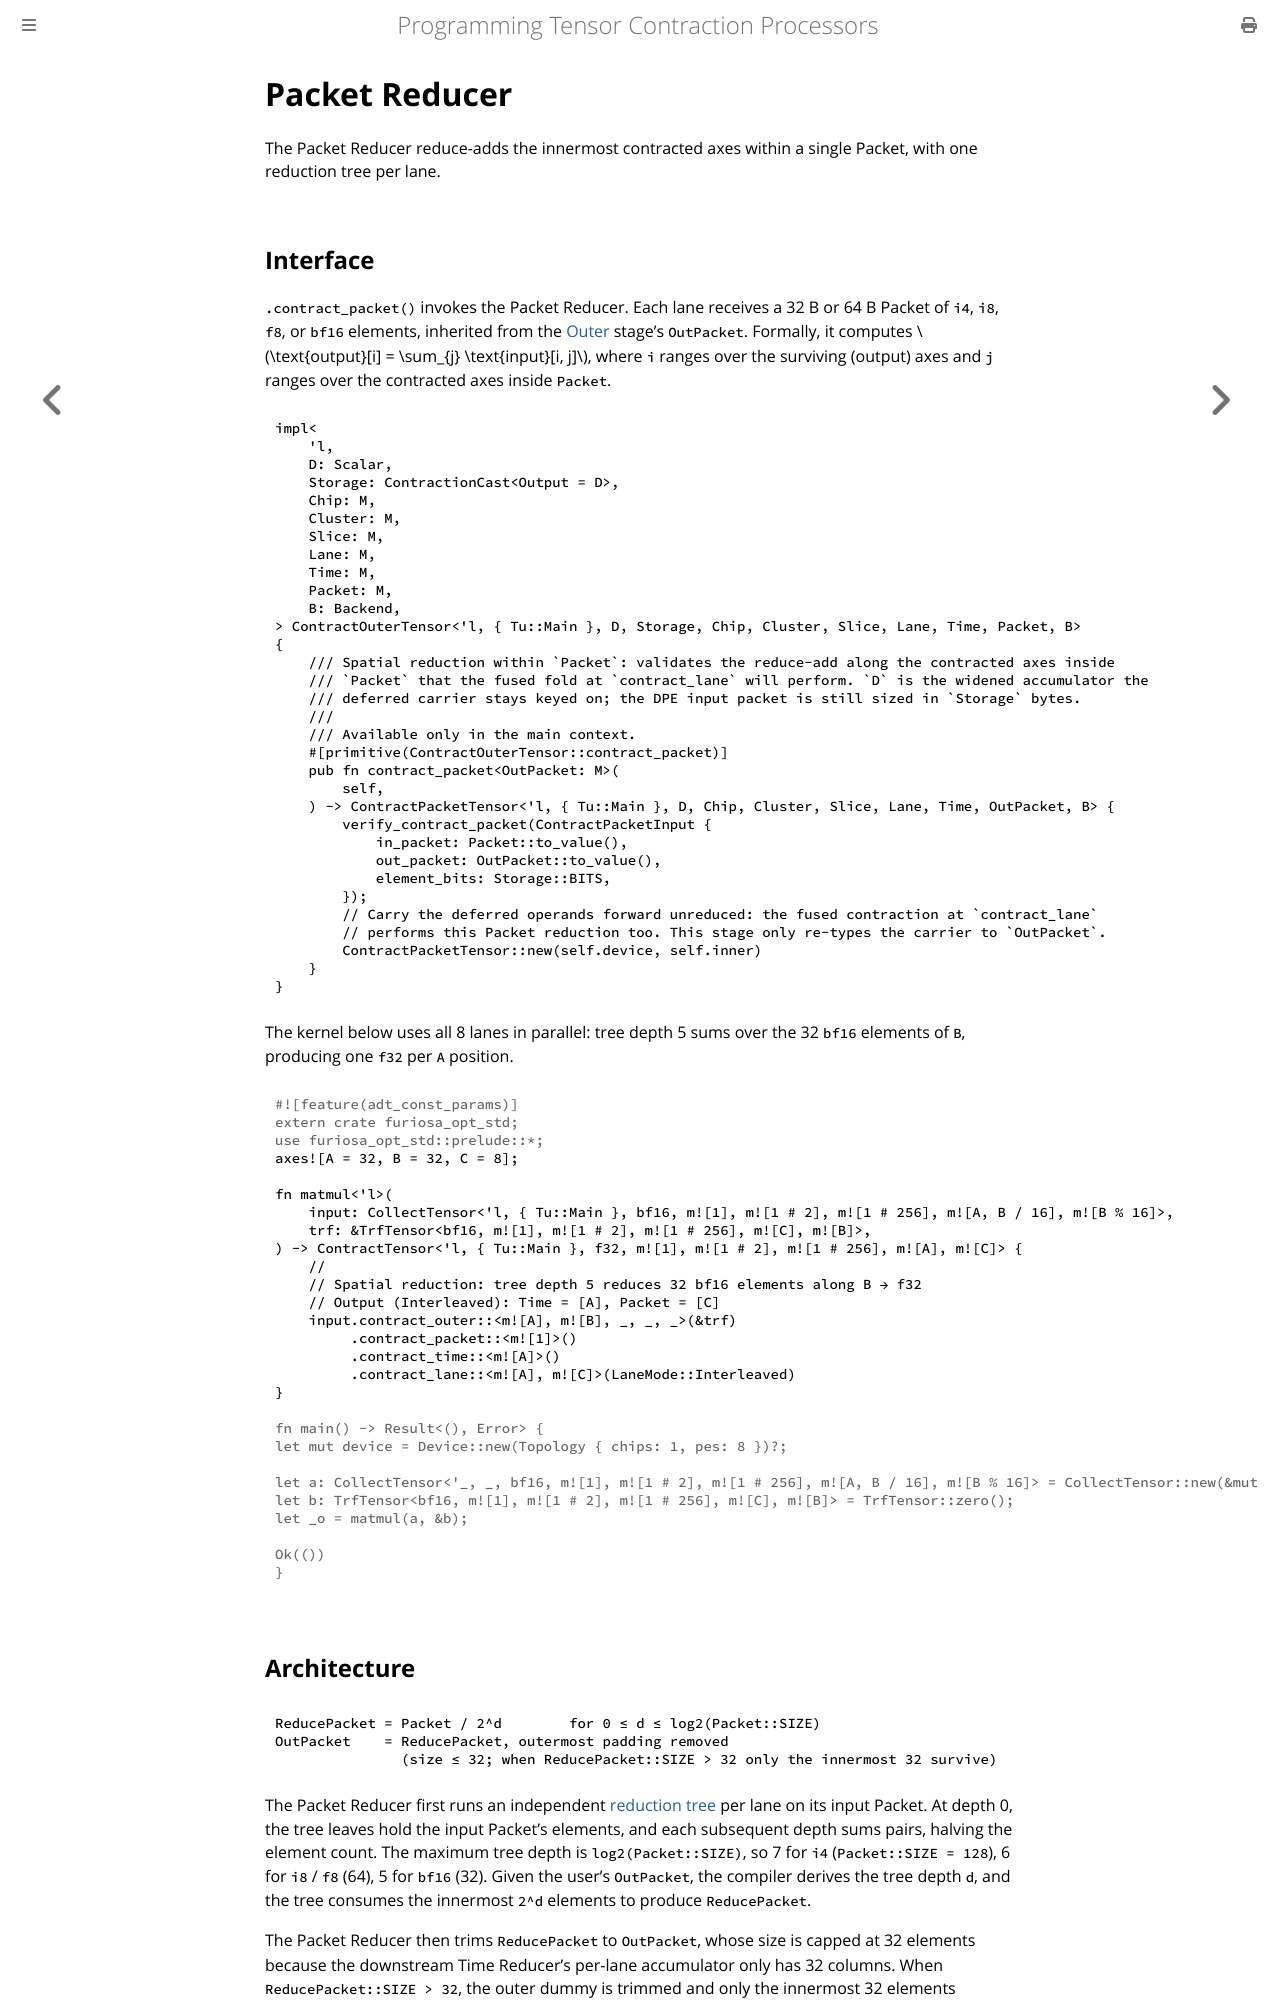

repository: furiosa-ai/furiosa-opt · page: book/computing-tensors/contraction-engine/packet-reducer.html · generator: mdbook

# Packet Reducer

The Packet Reducer reduce-adds the innermost contracted axes within a single Packet, with one reduction tree per lane.

## Interface

`.contract_packet()` invokes the Packet Reducer.
Each lane receives a 32 B or 64 B Packet of `i4`, `i8`, `f8`, or `bf16` elements, inherited from the [Outer](./outer.md) stage's `OutPacket`.
Formally, it computes \\(\text{output}[i] = \sum_{j} \text{input}[i, j]\\), where `i` ranges over the surviving (output) axes and `j` ranges over the contracted axes inside `Packet`.

```rust,ignore
{{#include ../../../../furiosa-opt-std/src/engine/contraction/packet.rs:contract_packet_def}}
```

The kernel below uses all 8 lanes in parallel: tree depth 5 sums over the 32 `bf16` elements of `B`, producing one `f32` per `A` position.

```rust
# #![feature(adt_const_params)]
# extern crate furiosa_opt_std;
# use furiosa_opt_std::prelude::*;
axes![A = 32, B = 32, C = 8];

fn matmul<'l, const T: Tu>(
    input: CollectTensor<'l, T, bf16, m![1], m![1 # 2], m![1 # 256], m![A, B / 16], m![B % 16]>,
    trf: &TrfTensor<bf16, m![1], m![1 # 2], m![1 # 256], m![C], m![B]>,
) -> ContractTensor<'l, T, f32, m![1], m![1 # 2], m![1 # 256], m![A], m![C]> {
    //
    // Spatial reduction: tree depth 5 reduces 32 bf16 elements along B → f32
    // Output (Interleaved): Time = [A], Packet = [C]
    input.contract_outer::<m![A], m![B], _, _, _>(&trf)
         .contract_packet::<m![1]>()
         .contract_time::<m![A]>()
         .contract_lane::<m![A], m![C]>(LaneMode::Interleaved)
}
# 
# fn main() -> Result<(), Error> {
# let mut device = Device::new(Topology { chips: 1, pes: 8 })?;
# 
# let a: CollectTensor<'_, _, bf16, m![1], m![1 # 2], m![1 # 256], m![A, B / 16], m![B % 16]> = CollectTensor::new(&mut device.main, Tensor::zero());
# let b: TrfTensor<bf16, m![1], m![1 # 2], m![1 # 256], m![C], m![B]> = TrfTensor::zero();
# let _o = matmul(a, &b);
#
# Ok(())
# }
```
